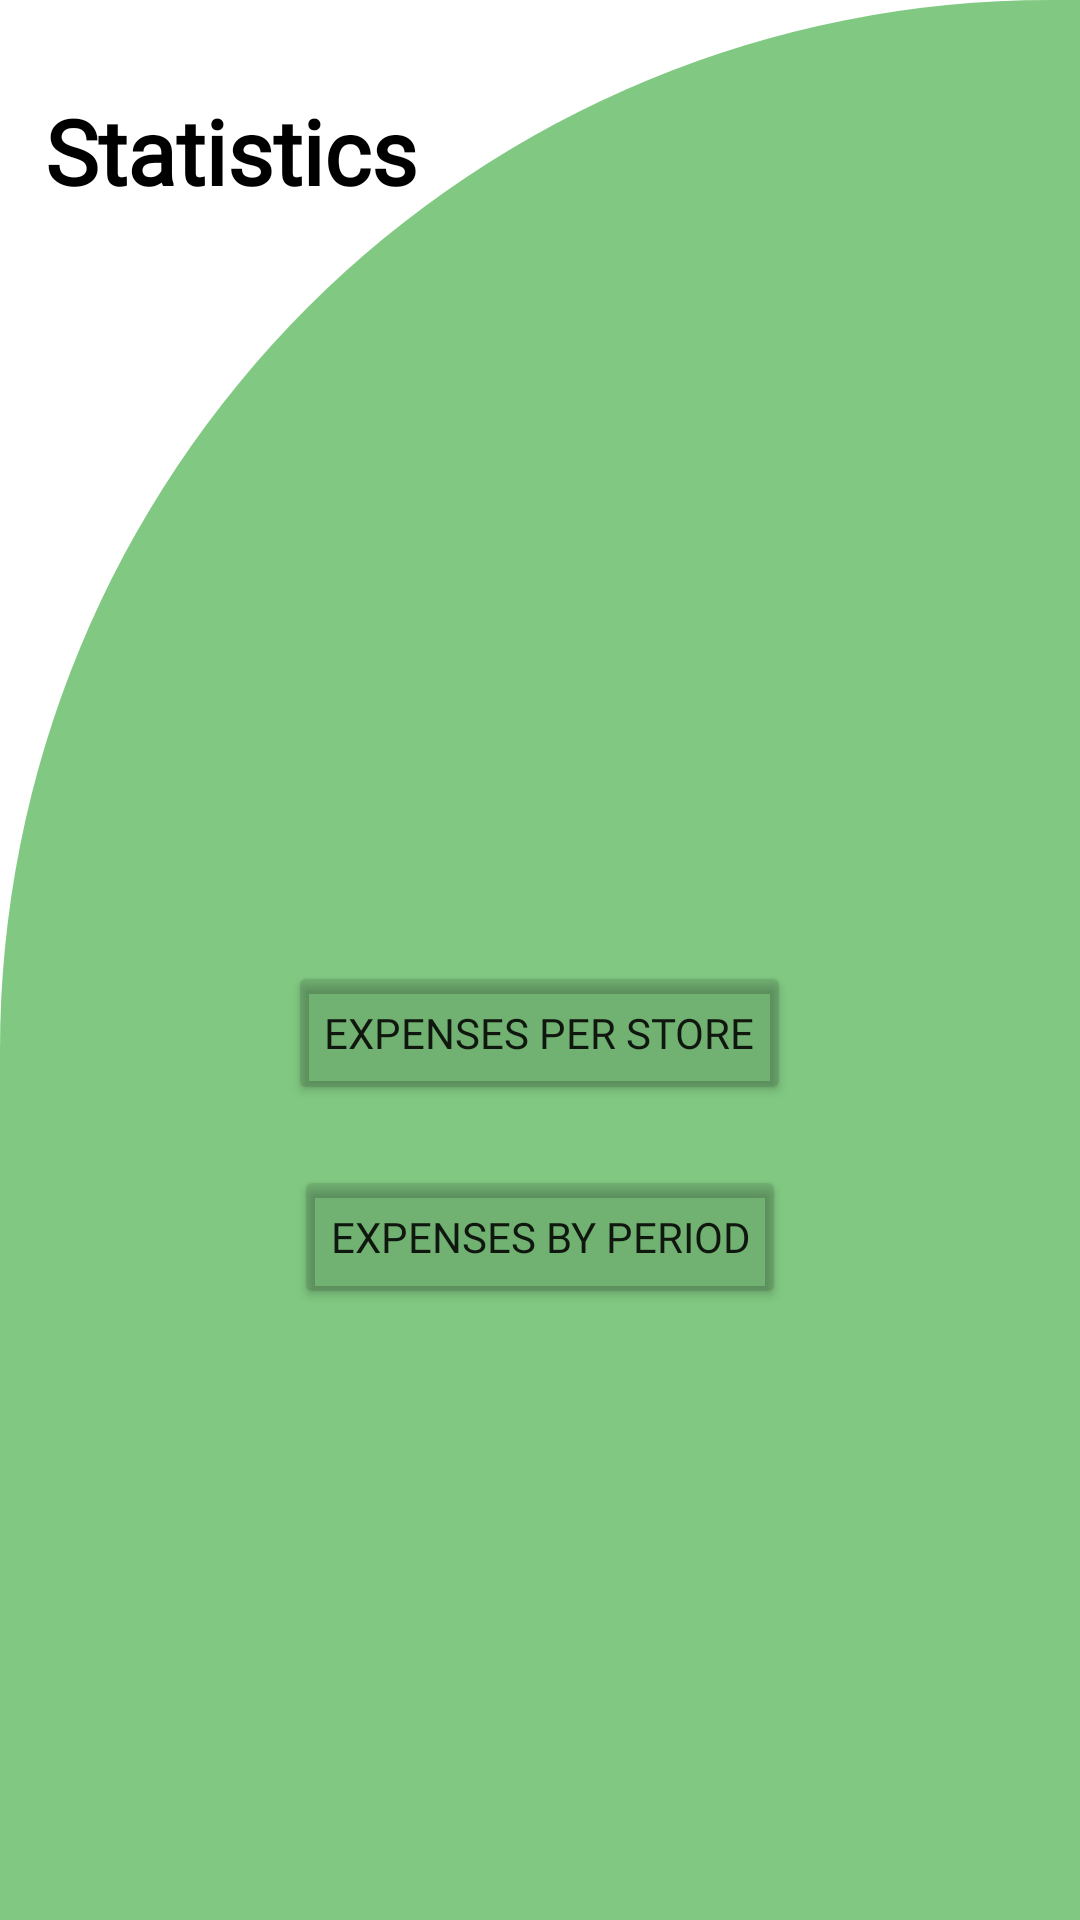

The Android layout XML behind this screen, and the referenced resources:
<!-- AndroidManifest.xml: application theme Theme.Loginsqlite -->
<!-- res/layout/activity_stat.xml -->
<?xml version="1.0" encoding="utf-8"?>
<LinearLayout xmlns:android="http://schemas.android.com/apk/res/android"
    android:orientation="vertical"
    xmlns:tools="http://schemas.android.com/tools"
    android:layout_width="match_parent"
    android:layout_height="match_parent"
    android:background="@drawable/cut_card_background"
    tools:context=".StatActivity">

    <TextView
        android:id="@+id/textView"
        android:layout_width="wrap_content"
        android:layout_height="wrap_content"
        android:layout_marginLeft="15dp"
        android:layout_marginTop="30dp"
        android:fontFamily="@font/breeserifregular"
        android:text="Statistics"
        android:textColor="@color/black"
        android:textSize="30sp"
        android:textStyle="bold" />

    <Button
        android:id="@+id/buttonPieChart"
        android:layout_width="wrap_content"
        android:layout_height="wrap_content"
        android:layout_gravity="center_vertical|center_horizontal"
        android:layout_marginTop="250dp"
        android:fontFamily="@font/breeserifregular"
        android:backgroundTint="@color/material_on_surface_stroke"
        android:text="Expenses per store" />


    <Button
        android:id="@+id/buttonBarChart"
        android:layout_width="wrap_content"
        android:layout_height="wrap_content"
        android:fontFamily="@font/breeserifregular"
        android:layout_marginTop="20dp"
        android:layout_gravity="center_vertical|center_horizontal"
        android:backgroundTint="@color/material_on_surface_stroke"
        android:text="Expenses by period" />


</LinearLayout>
<!-- resources referenced by this layout -->
<resources>
  <color name="black">#FF000000</color>
  <!-- drawable cut_card_background (drawable) -->
  <?xml version="1.0" encoding="utf-8"?>
  <shape xmlns:android="http://schemas.android.com/apk/res/android"
      android:shape="rectangle">
  
      <solid android:color="@color/greenpale"/>
      <corners
          android:topLeftRadius="350dp"
          android:topRightRadius="0dp"/>
  
  </shape>
  <style name="Theme.Loginsqlite" parent="Theme.MaterialComponents.DayNight.NoActionBar">
          
          <item name="colorPrimary">@color/purple_500</item>
          <item name="colorPrimaryVariant">@color/purple_700</item>
          <item name="colorOnPrimary">@color/white</item>
          
          <item name="colorSecondary">@color/teal_200</item>
          <item name="colorSecondaryVariant">@color/teal_700</item>
          <item name="colorOnSecondary">@color/black</item>
          
          <item name="android:statusBarColor" tools:targetApi="l">?attr/colorPrimaryVariant</item>
          
      </style>
  <color name="greenpale">#81c982</color>
  <color name="purple_500">#FF6200EE</color>
  <color name="purple_700">#FF3700B3</color>
  <color name="white">#FFFFFFFF</color>
  <color name="teal_200">#FF03DAC5</color>
  <color name="teal_700">#FF018786</color>
</resources>
